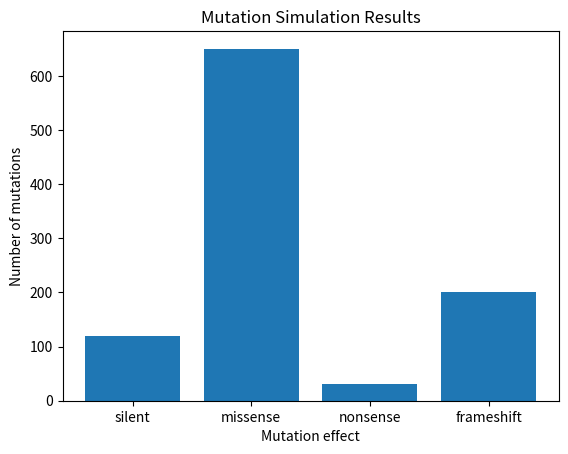

Source code (Python):

import matplotlib.pyplot as plt


def print_report(counts):
    total = sum(counts.values())

    print("Mutation Simulation Report")
    print("--------------------------")

    for category, count in counts.items():
        percentage = (count / total * 100) if total > 0 else 0
        print(f"{category}: {count} ({percentage:.2f}%)")


def plot_results(counts):
    plt.bar(counts.keys(), counts.values())
    plt.title("Mutation Simulation Results")
    plt.xlabel("Mutation effect")
    plt.ylabel("Number of mutations")
    plt.show()


if __name__ == "__main__":
    # Example data for testing
    counts = {
        "silent": 120,
        "missense": 650,
        "nonsense": 30,
        "frameshift": 200
    }

    print_report(counts)
    plot_results(counts)
